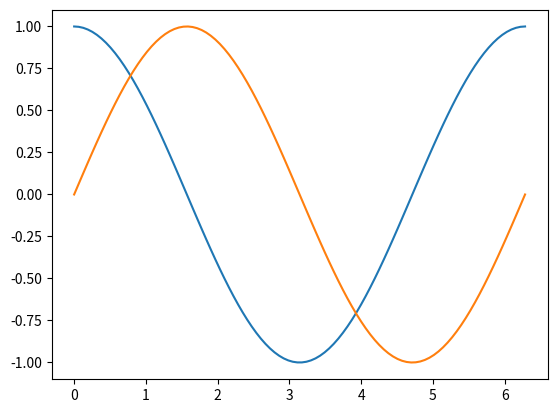

The script that saved this image:
'''
--------《Python从菜鸟到高手》源代码------------

欧瑞科技版权所有
[redacted]
[redacted]
或关注“极客起源”订阅号或“欧瑞科技”服务号或扫码关注订阅号和服务号，二维码在源代码根目录
如果QQ群已满，请访问https://geekori.com，在右侧查看最新的QQ群，同时可以扫码关注公众号

“欧瑞学院”是欧瑞科技旗下在线IT教育学院，包含大量IT前沿视频课程，
请访问http://geekori.com/edu或关注前面提到的订阅号和服务号，进入移动版的欧瑞学院

“极客题库”是欧瑞科技旗下在线题库，请扫描源代码根目录中的小程序码安装“极客题库”小程序

关于更多信息，请访问下面的页面
https://geekori.com/help/videocourse/readme.md.html



'''
# 在数据可视化过程中使用NumPy

# 绘制正弦曲线（sin）

import math
import matplotlib.pyplot as plt
import numpy

X = numpy.linspace(0, 2 * numpy.pi, 100)
print(type(X))
Y = numpy.cos(X)
plt.plot(X,Y)
Y = numpy.sin(X)
plt.plot(X,Y)
plt.show()


